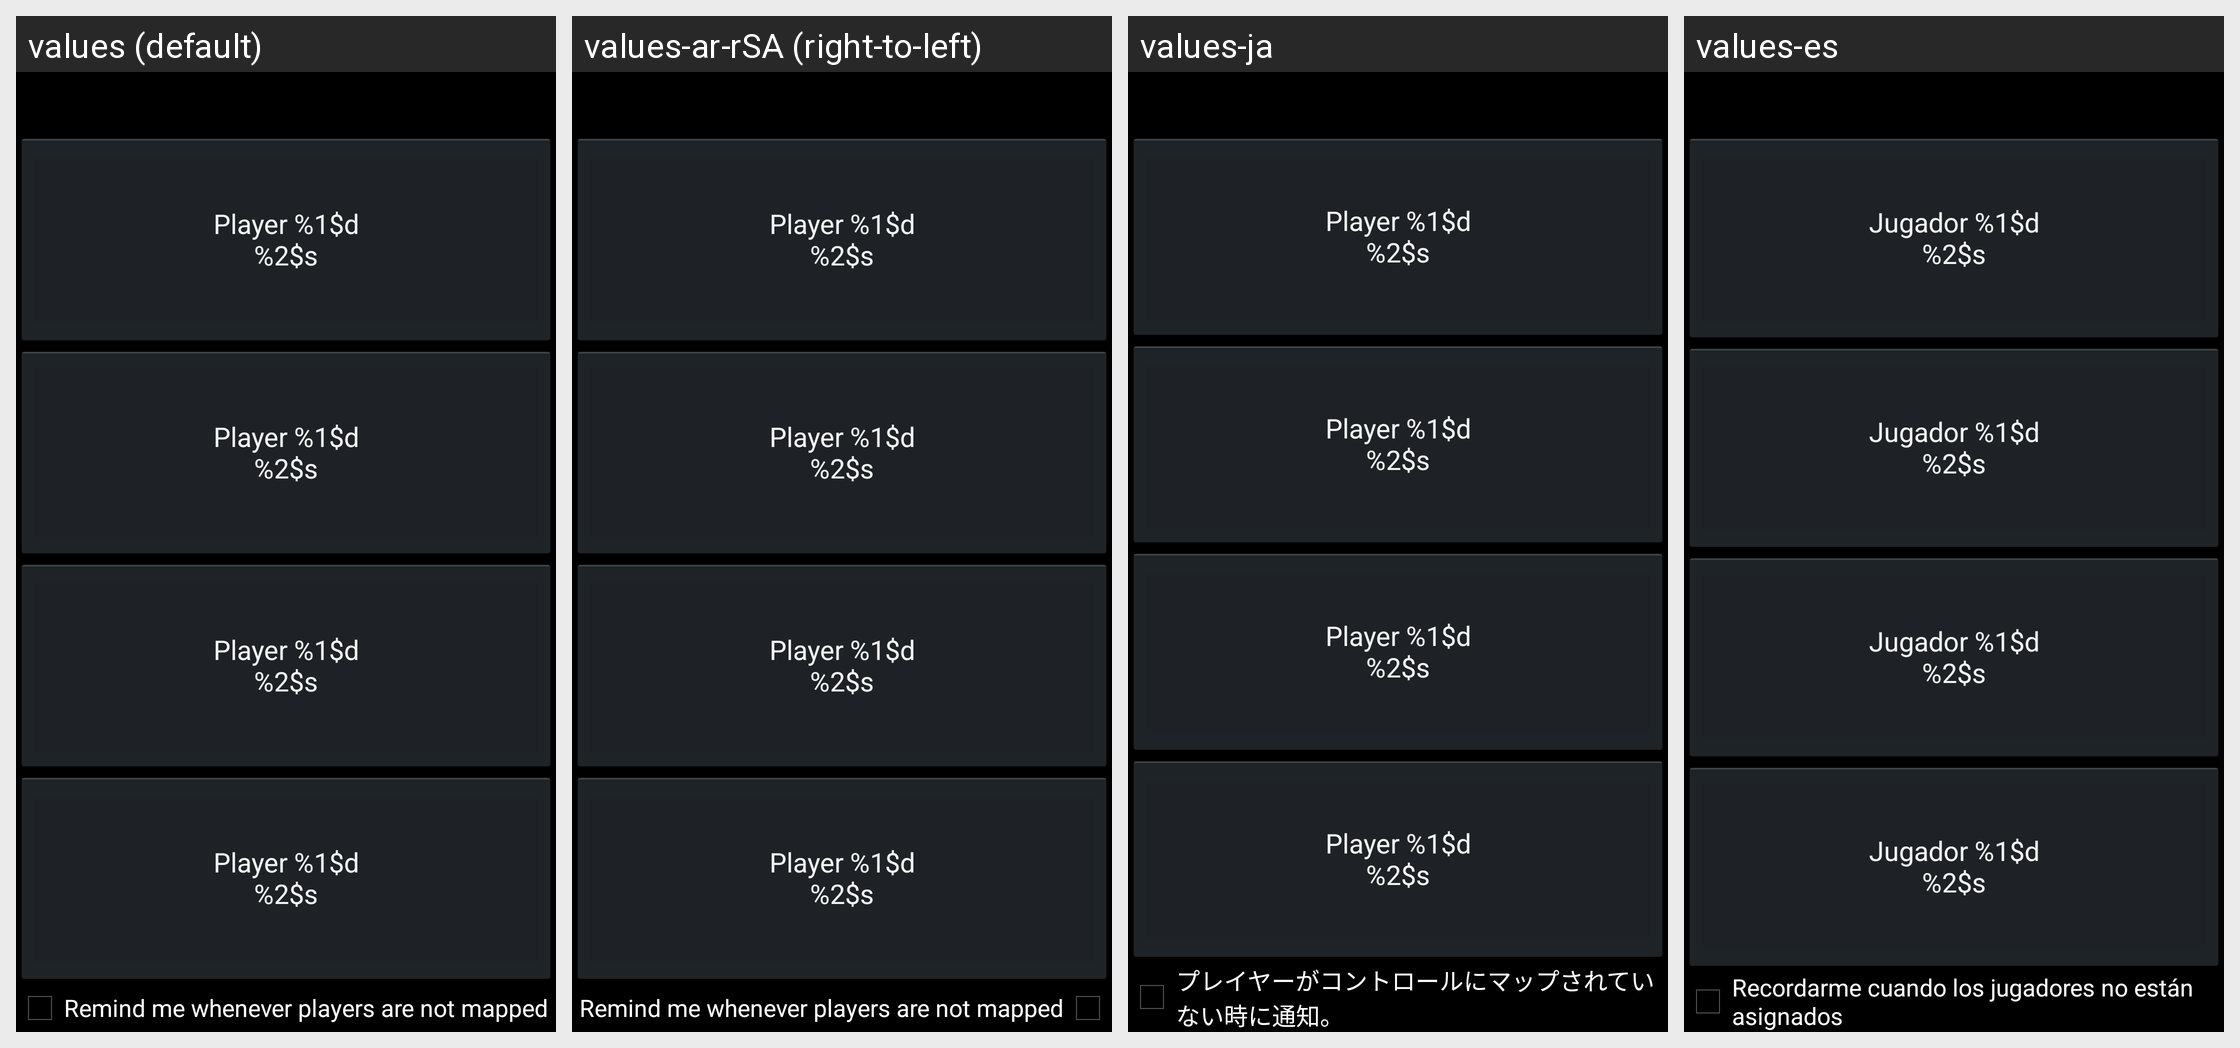

Strings drawn on this Android screen and how each of the app's shown locales translates them:
Android screen res/layout/player_map_preference.xml rendered under 4 locales, left to right: values (default), values-ar-rSA (right-to-left), values-ja, values-es. Device: Nexus 5 (rendered at 1080×1920; each locale shown at half size, 540×960, under a caption strip naming it); theme appTheme.
Other locales in the repository, not shown: values-ca, values-de, values-el, values-en-rGB, values-fi, values-fr, values-gl, values-hr, values-hu, values-it, values-nl, values-no, values-pl, values-pt, values-pt-rBR, values-ru, values-sv, values-tr, values-uk.
Strings drawn on this screen, with the default value and each locale's value (text and hints the layout hard-codes, and strings that could not be matched under every locale, appear in the picture but are not listed):

playerMapPreference_button
  values: Player %1$d
      %2$s
  values-ar-rSA: Player %1$d
      %2$s  [not translated; the default value is used]
  values-ja: Player %1$d
      %2$s  [not translated; the default value is used]
  values-es: Jugador %1$d
      %2$s

playerMapPreference_reminder
  values: Remind me whenever players are not mapped
  values-ar-rSA: Remind me whenever players are not mapped  [not translated; the default value is used]
  values-ja: プレイヤーがコントロールにマップされていない時に通知。
  values-es: Recordarme cuando los jugadores no están asignados
